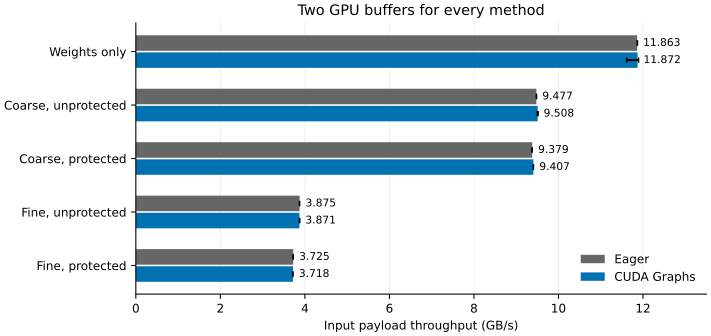

Values plotted in this chart, from the file beside it:
configuration, gpu_buffers, eager_median, eager_min, eager_max, graph_median, graph_min, graph_max, change_percent
Weights only, 2, 11.86, 11.86, 11.87, 11.87, 11.61, 11.9, 0.08261
Coarse, unprotected, 2, 9.477, 9.477, 9.481, 9.508, 9.496, 9.52, 0.327
Coarse, protected, 2, 9.379, 9.372, 9.38, 9.407, 9.403, 9.41, 0.2956
Fine, unprotected, 2, 3.875, 3.871, 3.876, 3.871, 3.871, 3.879, -0.09961
Fine, protected, 2, 3.725, 3.717, 3.726, 3.718, 3.711, 3.721, -0.1863
